Run: headless pygame with SDL's dummy video driver; simulated clock (each Clock.tick advances the game by its frame time, no real sleeping); random seed 0; keys injected as events and as key.get_pressed() state; mouse plan: one left click at the window centre at the start of phase 2, then a move to the lower-right quarter at the start of phase 3.
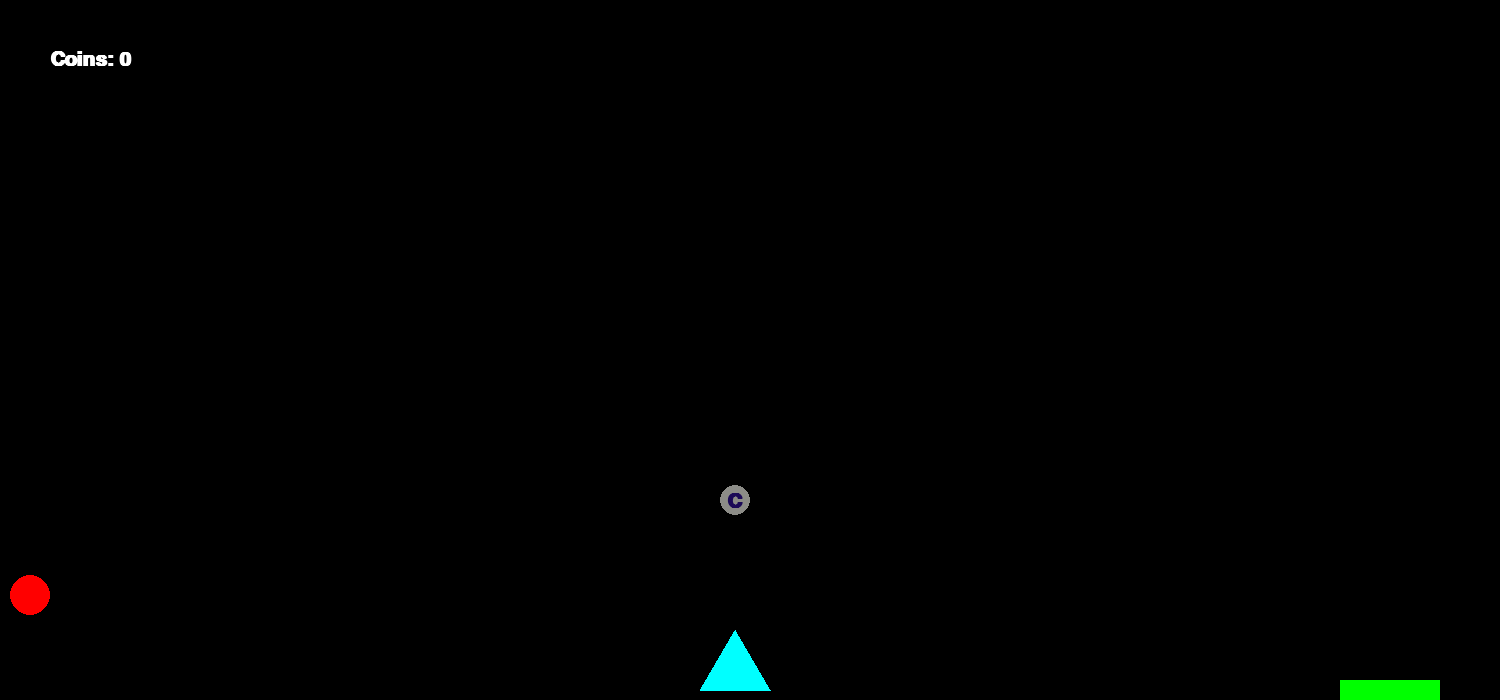
Frame 1 of 4 · flips 1–60 · no input
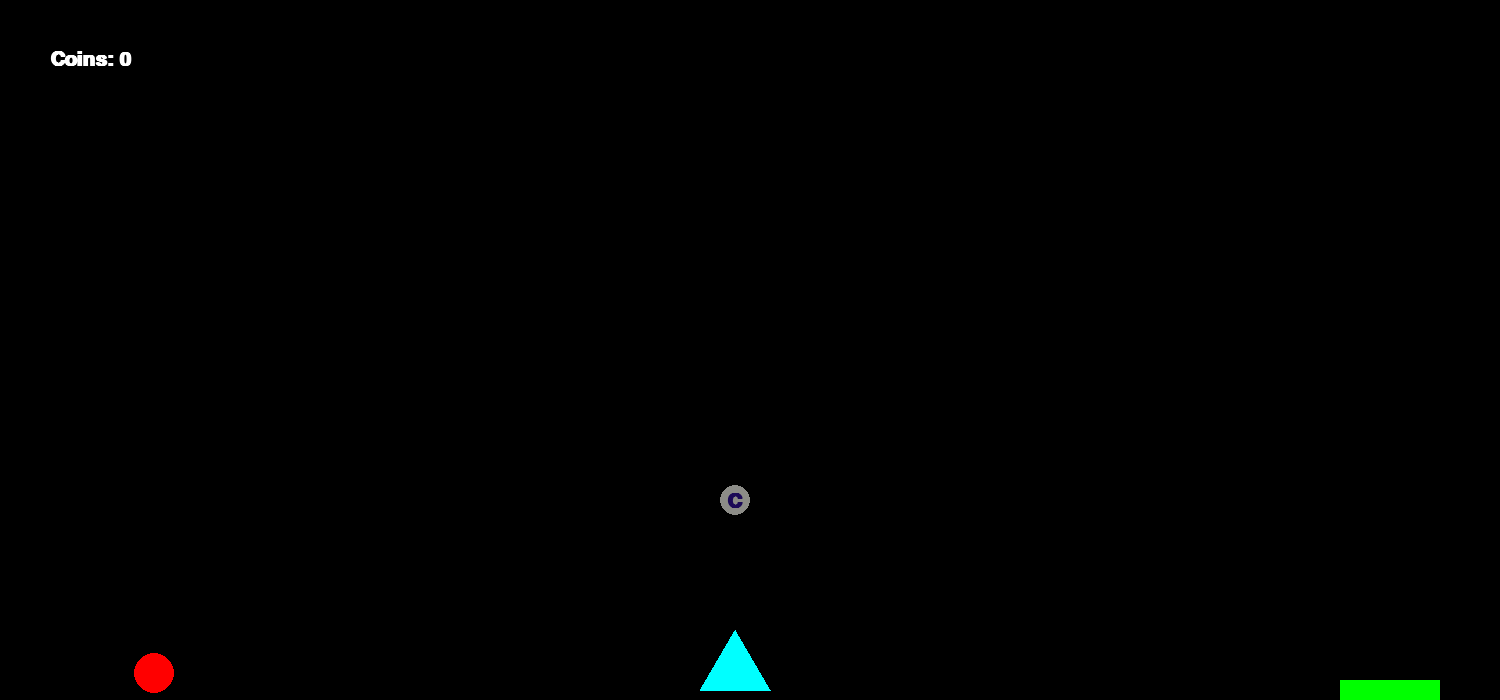
Frame 2 of 4 · flips 61–180 · clicked the window centre · tapped SPACE, RETURN · held RIGHT (→), D
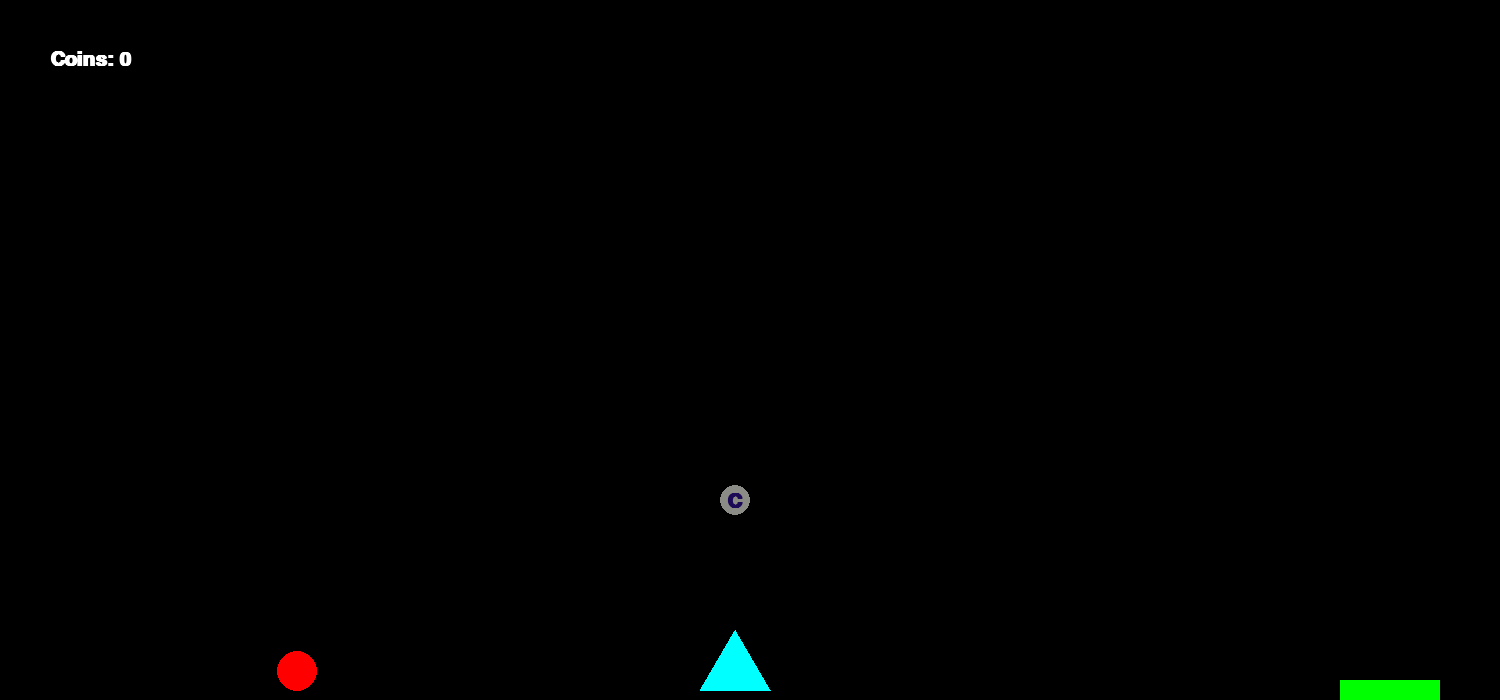
Frame 3 of 4 · flips 181–300 · moved the mouse to the lower-right quarter · held DOWN (↓), S
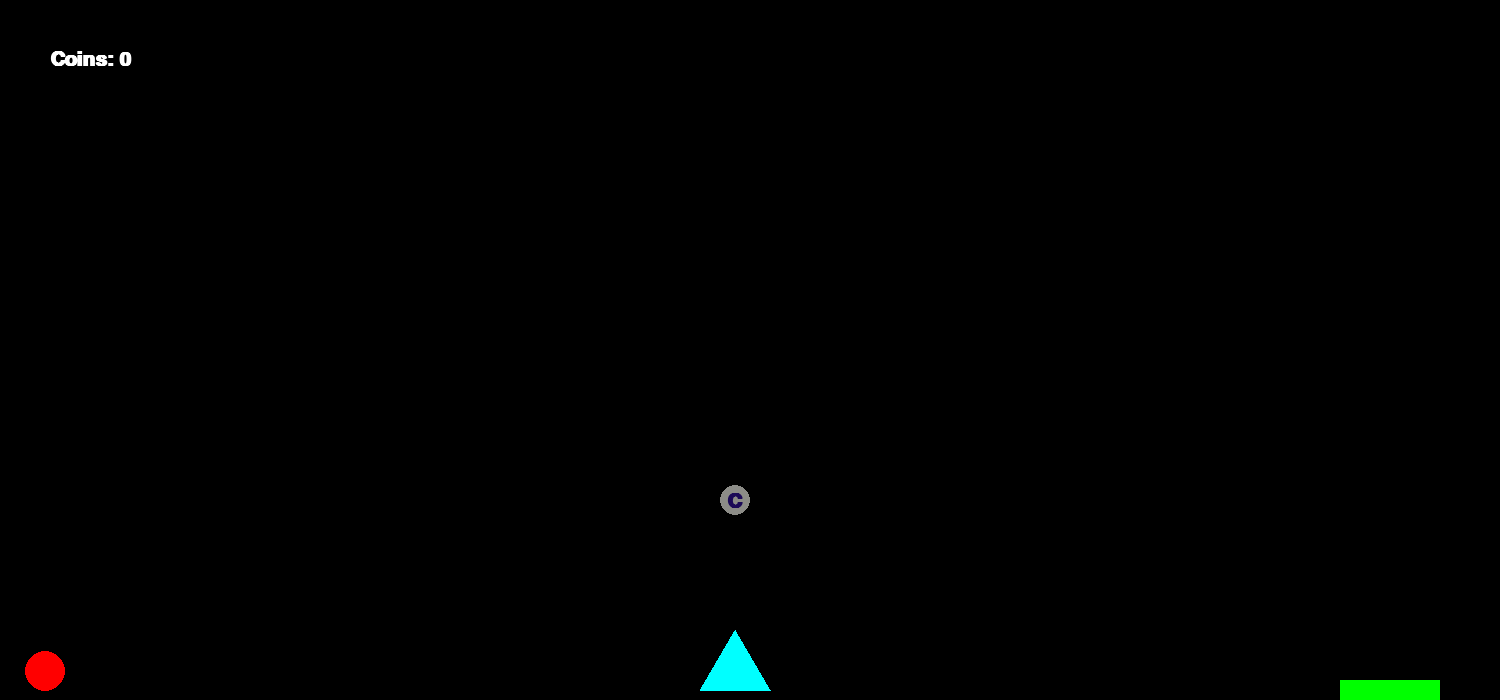
Frame 4 of 4 · flips 301–420 · held LEFT (←), A, UP (↑), W

The pygame program that drew these frames:

import pygame, random
from pygame.locals import RESIZABLE

pygame.init()

win = pygame.display.set_mode((1500, 700), RESIZABLE)
font = pygame.font.SysFont('comicsans', 30, True)
pygame.display.set_caption("Ball Game")
air_resistance = 1.05
RECT_HEIGHT = 50
RECT_WIDTH = 140
vert_rect_points = {1: [], 2: [(600, 540), (600, 380), (600, 120)], 3: []}
horiz_rect_points = {1: [], 2: [],
                     3: [(200, 550), (400, 400), (600, 250), (800, 100), (1000, 250), (1200, 400), (300, 250)]}
tri_points = {1: [(700, 690)], 2: [],
              3: [(400, 690), (500, 690), (600, 690), (700, 690), (800, 690), (900, 690), (1000, 690), (1100, 690),
                  (1200, 690), (800, 400)]}
win_points = {1: (1340, 680), 2: (1340, 680), 3: (1340, 680)}
jump_points = {1: [], 2: [(450, 690)], 3: []}
coin_points = {'gold': {
    1: [],
    2: [(625, 320)],
    3: [(865, 220)]
},
    'silver': {
    1: [(735, 500)],
    2: [(625, 100)],
    3: [(870, 75)]
    }}
collected_coins = {'gold': {1: [], 2: [], 3: []}, 'silver': {1: [], 2: [], 3: []}}
level = 1
in_shop = False
shop = {'Orange Ball': {'price': 10, 'description': 'Make your ball orange!'},
        'Yellow Ball': {'price': 10, 'description': 'Make your ball yellow!'}}


class Object:
    def __init__(self, mass: int, height: int, length: int, start: int):
        self.posy = 0
        self.posx = start
        self.vely = 0
        self.velx = 0
        self.mass = mass
        self.height = height
        self.length = length
        self.jumped_for = 0
        self.coins = 0


def draw_tri(coors):
    return (coors[0], coors[1]), (coors[0] + 70, coors[1]), (coors[0] + 35, coors[1] - 60)


def gravity(obj: Object):
    obj.vely += obj.mass / 90


def reset(obj: Object):
    obj.posx = 100
    obj.posy = 650
    obj.vely, obj.velx = 0, 0
    obj.jumped_for = 0
    obj.coins -= len(collected_coins['gold'][level])+len(collected_coins['silver'][level])
    collected_coins['gold'][level] = []
    collected_coins['silver'][level] = []


objects = [Object(100, 20, 20, 30)]
mainLoop = True
while mainLoop:
    pygame.time.delay(10)
    win.fill((0, 0, 0))
    for event in pygame.event.get():
        if event.type == pygame.QUIT:
            mainLoop = False
    keys = pygame.key.get_pressed()
    if not in_shop:
        for ball in objects:
            if keys[pygame.K_LEFT]:
                ball.velx -= 3
            if keys[pygame.K_RIGHT]:
                ball.velx += 3
            if ball.posy > 690 - ball.height:
                ball.posy = 690 - ball.height
                ball.vely -= int(ball.vely * 1.5) - 0.001
                ball.jumped_for = 0
            elif ball.posy < ball.height:
                ball.posy = ball.height + 50
                ball.vely *= -0.35
            if keys[pygame.K_SPACE]:
                if ball.jumped_for < 4:
                    ball.vely -= 5.7
                    ball.jumped_for += 1
            if ball.posx > 1500 - ball.length:
                ball.velx *= -1
                ball.velx -= 1
                ball.posx = 1500 - ball.length
                ball.jumped_for = 0
            elif ball.posx < ball.length:
                ball.velx *= -1
                ball.velx -= 1
                ball.posx = ball.length
                ball.jumped_for = 0
            ball.posx += ball.velx
            ball.velx /= air_resistance + (ball.mass / 2000)
            for rect in horiz_rect_points[level]:
                if rect[1] - ball.height - 20 <= ball.posy <= rect[1] + 20 - ball.height and ball.vely >= 0 and rect[0] - 15 <= ball.posx <= rect[0] + RECT_WIDTH + 15:
                    ball.posy = rect[1] - ball.height
                    ball.vely = 0
                    ball.jumped_for = 0
                elif rect[1] + 10 - ball.height <= ball.posy <= rect[1] + 110 - ball.height and ball.vely <= 0 and rect[0] - ball.length <= ball.posx <= rect[0] + 151:
                    ball.vely *= -1
                elif int(ball.posy) in range(rect[1], rect[1] + RECT_HEIGHT + ball.height):
                    if int(ball.posx) in range(rect[0] - ball.length, rect[0] + 10):
                        ball.posx = rect[0] - ball.length - 10
                        ball.velx *= -0.2
                    elif int(ball.posx) in range(rect[0] + RECT_WIDTH + 1, rect[0] + RECT_WIDTH + 10):
                        ball.posx = rect[0] + RECT_WIDTH
                        ball.velx *= -0.2
                pygame.draw.rect(win, (255, 255, 0), pygame.Rect(rect[0], rect[1], 140, 50))
            for rect in vert_rect_points[level]:
                if int(ball.posy) in range(rect[1] + ball.height, rect[1] + RECT_WIDTH + ball.height):
                    if int(ball.posx) in range(rect[0] - ball.length, rect[0] + 10):
                        ball.posx = rect[0] - ball.length - 10
                        ball.velx *= -0.2
                    elif int(ball.posx) in range(rect[0] + RECT_HEIGHT, rect[0] + RECT_HEIGHT + 20):
                        ball.posx = rect[0] + RECT_HEIGHT
                        ball.velx *= -0.2
                elif rect[0] - ball.length + 1 <= ball.posx <= rect[0] + RECT_HEIGHT + ball.length:
                    if int(ball.posy) in range(rect[1] - ball.height, rect[1] + RECT_WIDTH):
                        ball.posy = rect[1] - ball.height
                        ball.vely = 0
                        ball.jumped_for = 0
                pygame.draw.rect(win, (255, 255, 0), pygame.Rect(rect[0], rect[1], 50, 140))
            for point in jump_points[level]:
                if point[1] - 50 <= ball.posy - ball.height <= point[1] + 50 and point[0] <= ball.posx <= point[0] + 100:
                    ball.vely = -37
                pygame.draw.rect(win, (45, 12, 235), pygame.Rect(point[0], point[1], 100, 20))
            for i, j in {'gold': [(235, 212, 7), 2], 'silver': [(140, 140, 135), 1]}.items():
                for coin in coin_points[i][level]:
                    if coin not in collected_coins[i][level]:
                        if int(ball.posx) - ball.length + 20 in range(coin[0] - 15, coin[0] + 15) and int(ball.posy) in range(
                                coin[1] - 30, coin[1] + 30):
                            collected_coins[i][level].append(coin)
                            ball.coins += j[1]
                        pygame.draw.circle(win, j[0], coin, 15)
                        win.blit(font.render(f"C", 1, (28, 10, 87)), (coin[0] - 8, coin[1] - 8))
            gravity(ball)
            ball.posy += ball.vely
            for tri in tri_points[level]:
                if int(ball.posx) in range(tri[0] - ball.length + 15, tri[0] + 70 + ball.length) and int(
                        ball.posy) in range(tri[1] - ball.height - 10, tri[1]):
                    reset(ball)
                pygame.draw.polygon(win, (0, 255, 255), draw_tri(tri))
            if int(ball.posx) in range(win_points[level][0], win_points[level][0] + 100 + ball.length) and int(
                    ball.posy) in range(win_points[level][1] - ball.height, win_points[level][1] + 100):
                level += 1
                reset(ball)
            pygame.draw.circle(win, (255, 0, 0), (int(ball.posx), int(ball.posy)), ball.height)
            pygame.draw.rect(win, (0, 255, 0), pygame.Rect(win_points[level][0], win_points[level][1], 100, 20))
            win.blit(font.render(f"Coins: {ball.coins}", 1, (255, 255, 255)), (50, 50))
    else:
        shop_win = pygame.Rect(50, 50, 1350, 600)
        pygame.draw.rect(win, (102, 102, 100), shop_win)
        win.blit(font.render(f"Shop:", 1, (255, 255, 255)), (700, 80))
        num = 1
        for name, info in shop.items():
            if num == 1:
                pygame.draw.rect(win, (0, 255, 38), pygame.Rect(100, 120, 350, 500))
                win.blit(font.render(name, 1, (0, 0, 0)), (210, 150))
            else:
                pygame.draw.rect(win, (0, 255, 38), pygame.Rect(200*num+100, 120, 350, 500))
                win.blit(font.render(name, 1, (0, 0, 0)), (200*num+210, 150))

            num += 1

        if pygame.MOUSEBUTTONUP in [event.type for event in pygame.event.get()]:
            pos = pygame.mouse.get_pos()
            print(pos)

    pygame.display.update()

pygame.quit()
